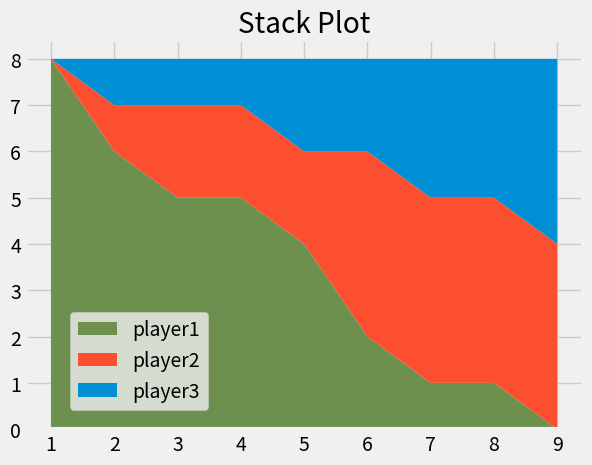

Write Python code to recreate this figure. (Note: this script raises an exception after producing the figure.)
from matplotlib import pyplot as plt

plt.style.use("fivethirtyeight")


minutes = [1, 2, 3, 4, 5, 6, 7, 8, 9]


player1 = [8, 6, 5, 5, 4, 2, 1, 1, 0]
player2 = [0, 1, 2, 2, 2, 4, 4, 4, 4]
player3 = [0, 1, 1, 1, 2, 2, 3, 3, 4]

labels = ['player1', 'player2', 'player3']
colors = ['#6d904f', '#fc4f30', '#008fd5']

plt.stackplot(minutes, player1, player2, player3, labels=labels, colors=colors)

plt.legend(loc=(0.08, 0.05))

plt.title("Stack Plot")
plt.savefig("04_StackPlots/plot.png")
plt.tight_layout()
plt.show()


# Colors:
# Blue = #008fd5
# Red = #fc4f30
# Yellow = #e5ae37
# Green = #6d904f